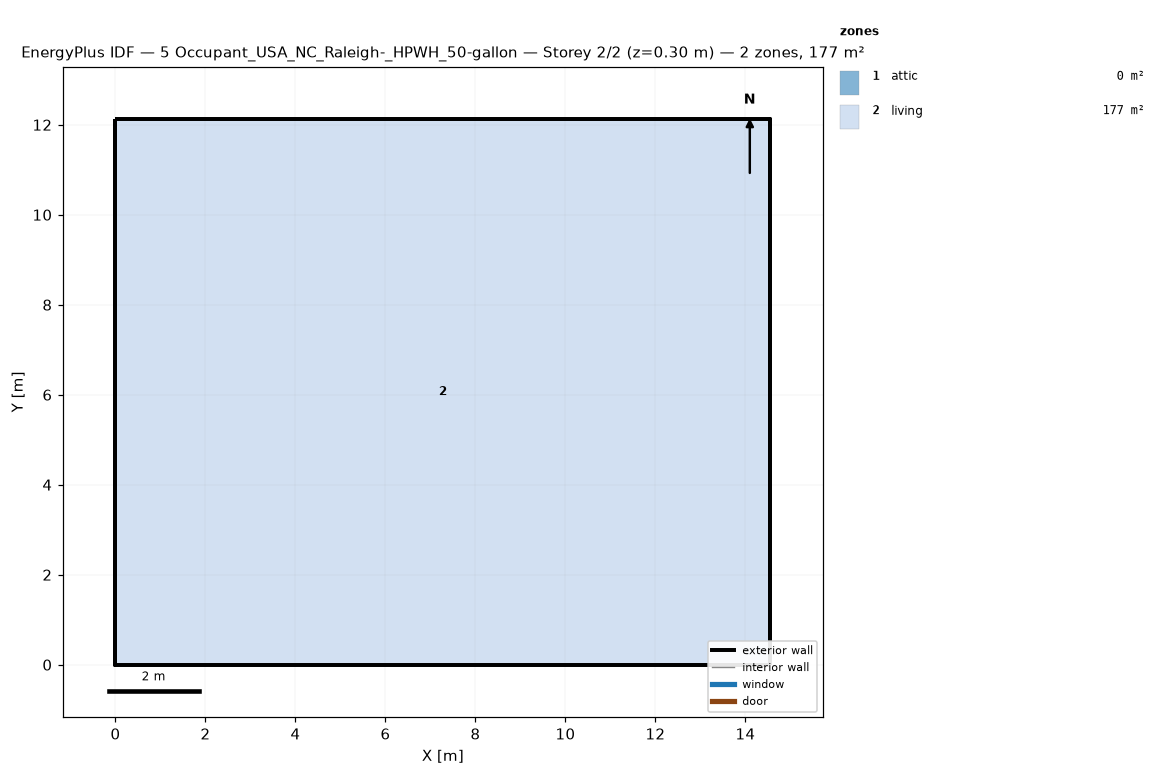
=== STOREY PLAN SPEC (per zone: floor XY polygon, exterior-wall plan segments, windows/doors) ===
zone 1: attic  (0.0 m²)
  exterior wall: (14.55, 0.00) – (14.55, 12.13) – (14.55, 6.06)  [18.2 m]
  exterior wall: (0.00, 12.13) – (0.00, 0.00) – (0.00, 6.06)  [18.2 m]
zone 2: living  (176.5 m²)
  floor: (0.00, 0.00) (0.00, 12.13) (14.55, 12.13) (14.55, 0.00)
  exterior wall: (0.00, 0.00) – (14.55, 0.00)  [14.6 m]
  exterior wall: (14.55, 0.00) – (14.55, 12.13)  [12.1 m]
  exterior wall: (14.55, 12.13) – (0.00, 12.13)  [14.6 m]
  exterior wall: (0.00, 12.13) – (0.00, 0.00)  [12.1 m]

=== DERIVED (storey summary) ===
Building: 5 Occupant_USA_NC_Raleigh-_HPWH_50-gallon
Storey: 2 of 2  (floor level z = 0.30 m)
Storey gross floor area: 176.5 m²
Zones on this storey: 2
  - attic: floor 0.0 m²; exterior wall 36.4 m (24.5 m²); WWR 0.0%
  - living: floor 176.5 m²; exterior wall 53.4 m (146.4 m²); WWR 0.0%
Zone adjacency: (none detected)